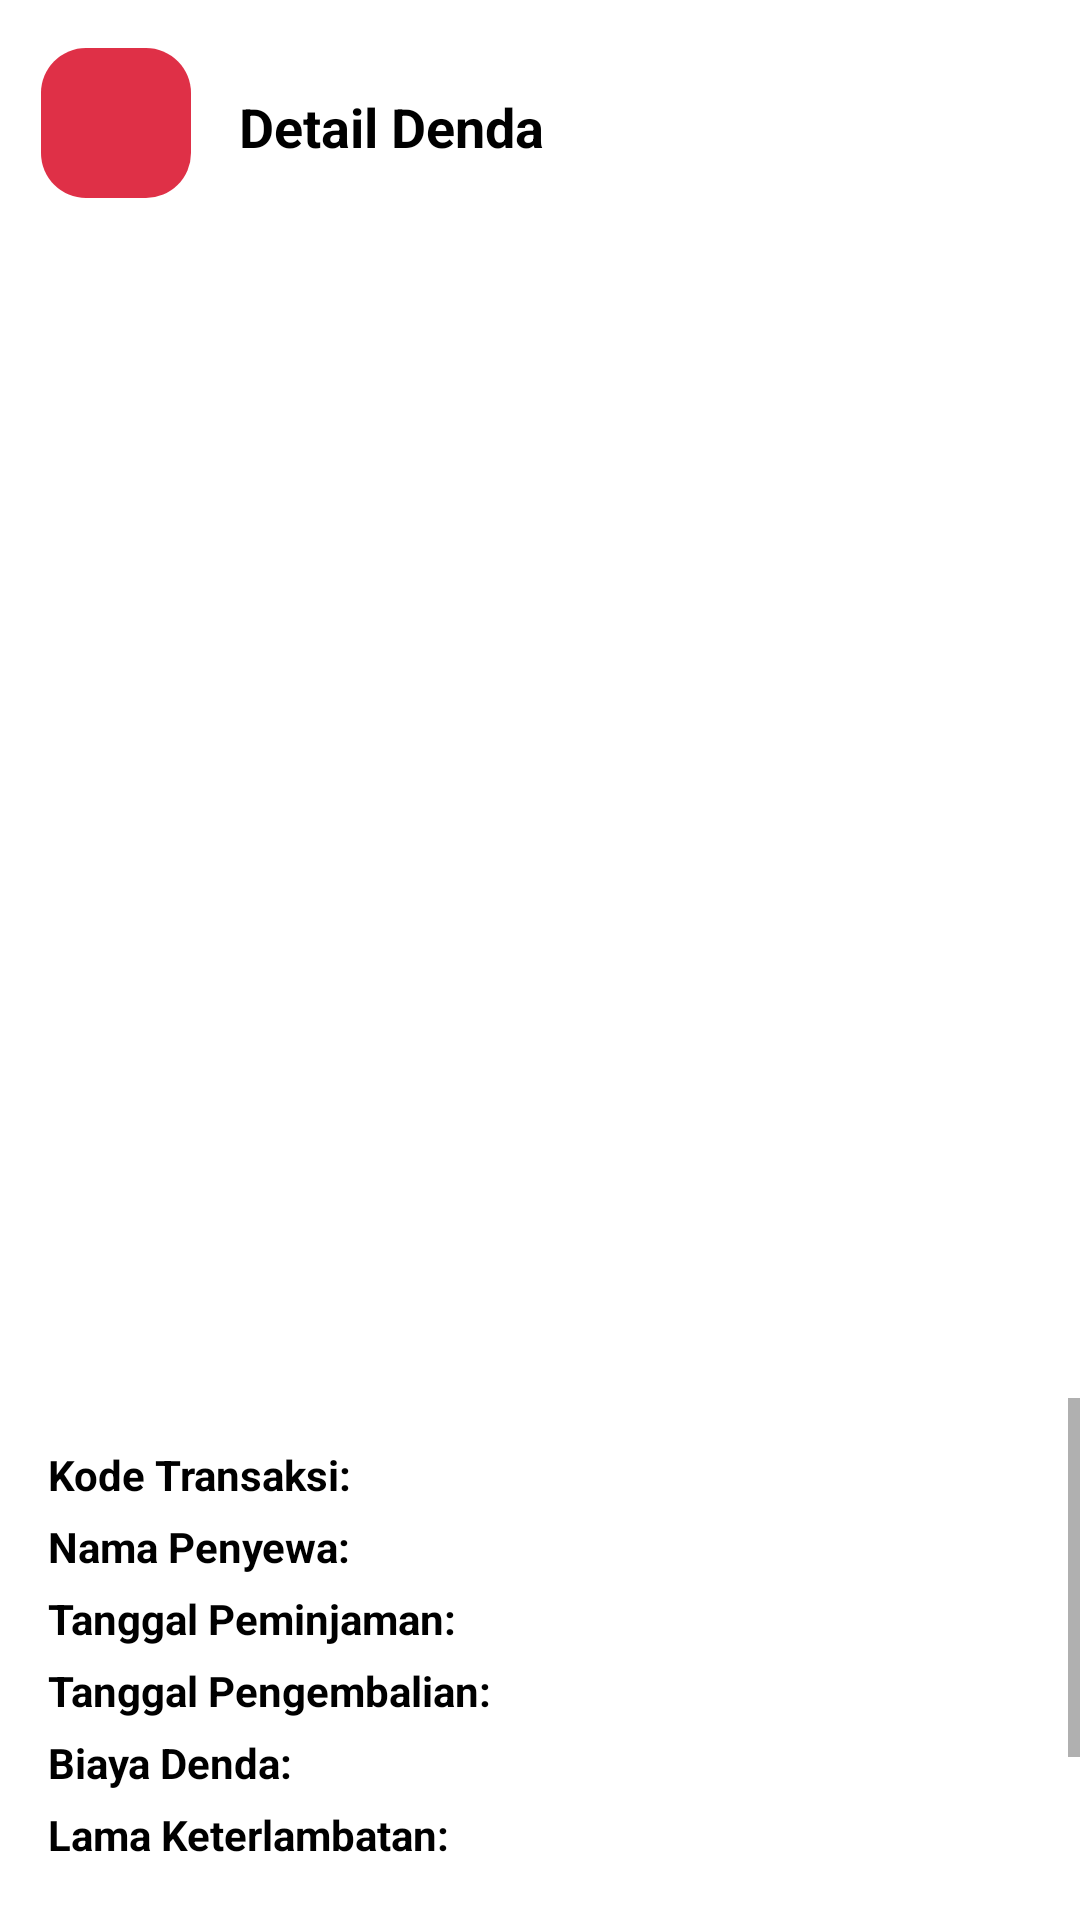

This screen was rendered from an Android layout file. Write that file and the resources it references.
<!-- AndroidManifest.xml: application theme Theme.Penyewaan_kamera -->
<!-- res/layout/activity_denda_detail.xml -->
<?xml version="1.0" encoding="utf-8"?>
<androidx.constraintlayout.widget.ConstraintLayout xmlns:android="http://schemas.android.com/apk/res/android"
    xmlns:app="http://schemas.android.com/apk/res-auto"
    xmlns:tools="http://schemas.android.com/tools"
    android:layout_width="match_parent"
    android:layout_height="match_parent"
    tools:context=".ui.denda.DendaDetailActivity">

    <ImageButton
        android:id="@+id/backButton"
        android:layout_width="50dp"
        android:layout_height="50dp"
        android:layout_marginTop="16dp"
        android:background="@drawable/rounded_bg"
        android:contentDescription="@string/button"
        android:src="@drawable/ic_baseline_arrow_back_24"
        app:layout_constraintEnd_toEndOf="parent"
        app:layout_constraintHorizontal_bias="0.044"
        app:layout_constraintStart_toStartOf="parent"
        app:layout_constraintTop_toTopOf="parent"
        app:tint="@color/white" />


    <TextView
        android:id="@+id/textView23"
        android:layout_width="wrap_content"
        android:layout_height="wrap_content"
        android:layout_marginStart="16dp"
        android:layout_marginTop="30dp"
        android:text="Detail Denda"
        android:textColor="@color/black"
        android:textSize="18sp"
        android:textStyle="bold"
        app:layout_constraintStart_toEndOf="@+id/backButton"
        app:layout_constraintTop_toTopOf="parent" />

    <androidx.recyclerview.widget.RecyclerView
        android:id="@+id/recyclerView"
        android:layout_width="match_parent"
        android:layout_height="400dp"
        app:layout_constraintEnd_toEndOf="parent"
        app:layout_constraintStart_toStartOf="parent"
        app:layout_constraintTop_toBottomOf="@+id/backButton"
        tools:listitem="@layout/item_cart" />


    <ScrollView
        android:layout_width="match_parent"
        android:layout_height="0dp"
        app:layout_constraintBottom_toBottomOf="parent"
        app:layout_constraintEnd_toEndOf="parent"
        app:layout_constraintStart_toStartOf="parent"
        app:layout_constraintTop_toBottomOf="@+id/recyclerView">


        <androidx.constraintlayout.widget.ConstraintLayout
            android:layout_width="match_parent"
            android:layout_height="wrap_content"
            android:layout_marginTop="16dp">

            <TextView
                android:id="@+id/transactionId"
                android:layout_width="wrap_content"
                android:layout_height="wrap_content"
                android:layout_marginStart="16dp"
                android:text="Kode Transaksi: "
                android:textColor="@color/black"
                android:textStyle="bold"
                app:layout_constraintStart_toStartOf="parent"
                app:layout_constraintTop_toTopOf="parent" />

            <TextView
                android:id="@+id/borrower"
                android:layout_width="wrap_content"
                android:layout_height="wrap_content"
                android:layout_marginStart="16dp"
                android:layout_marginTop="5dp"
                android:text="Nama Penyewa: "
                android:textColor="@color/black"
                android:textStyle="bold"
                app:layout_constraintStart_toStartOf="parent"
                app:layout_constraintTop_toBottomOf="@+id/transactionId" />

            <TextView
                android:id="@+id/startDate"
                android:layout_width="wrap_content"
                android:layout_height="wrap_content"
                android:layout_marginStart="16dp"
                android:text="Tanggal Peminjaman: "
                android:textColor="@color/black"
                android:layout_marginTop="5dp"
                android:textStyle="bold"
                app:layout_constraintStart_toStartOf="parent"
                app:layout_constraintTop_toBottomOf="@+id/borrower" />


            <TextView
                android:id="@+id/finishDate"
                android:layout_width="wrap_content"
                android:layout_height="wrap_content"
                android:layout_marginStart="16dp"
                android:text="Tanggal Pengembalian: "
                android:textColor="@color/black"
                android:layout_marginTop="5dp"
                android:textStyle="bold"
                app:layout_constraintStart_toStartOf="parent"
                app:layout_constraintTop_toBottomOf="@+id/startDate" />

            <TextView
                android:id="@+id/finalPrice"
                android:layout_width="wrap_content"
                android:layout_height="wrap_content"
                android:layout_marginStart="16dp"
                android:text="Biaya Denda: "
                android:textColor="@color/black"
                android:textStyle="bold"
                android:layout_marginTop="5dp"
                app:layout_constraintStart_toStartOf="parent"
                app:layout_constraintTop_toBottomOf="@+id/finishDate" />

            <TextView
                android:id="@+id/telat"
                android:layout_width="wrap_content"
                android:layout_height="wrap_content"
                android:layout_marginStart="16dp"
                android:text="Lama Keterlambatan: "
                android:layout_marginTop="5dp"
                android:textColor="@color/black"
                android:textStyle="bold"
                app:layout_constraintStart_toStartOf="parent"
                app:layout_constraintTop_toBottomOf="@+id/finalPrice" />


            <Button
                android:id="@+id/button4"
                android:layout_width="match_parent"
                android:layout_height="wrap_content"
                android:layout_marginStart="16dp"
                android:layout_marginTop="20sp"
                android:layout_marginEnd="16dp"
                android:text="Lokasi Pembayaran"
                android:textAllCaps="false"
                android:textStyle="bold"
                android:layout_marginBottom="30dp"
                app:layout_constraintBottom_toBottomOf="parent"
                app:layout_constraintEnd_toEndOf="parent"
                app:layout_constraintStart_toStartOf="parent"
                app:layout_constraintTop_toBottomOf="@+id/telat" />


        </androidx.constraintlayout.widget.ConstraintLayout>

    </ScrollView>




</androidx.constraintlayout.widget.ConstraintLayout>
<!-- res/layout/item_cart.xml (included above) -->
<?xml version="1.0" encoding="utf-8"?>
<androidx.constraintlayout.widget.ConstraintLayout
    xmlns:android="http://schemas.android.com/apk/res/android"
    android:layout_width="match_parent"
    android:layout_height="wrap_content"
    android:layout_marginStart="16dp"
    android:layout_marginEnd="16dp"
    android:layout_marginTop="16dp"
    android:id="@+id/cv"
    xmlns:app="http://schemas.android.com/apk/res-auto"
    android:background="@drawable/border_card">

    <com.makeramen.roundedimageview.RoundedImageView
        android:id="@+id/dp"
        android:layout_width="100dp"
        android:layout_height="100dp"
        android:elevation="10dp"
        android:layout_margin="10dp"
        android:scaleType="centerCrop"
        app:layout_constraintBottom_toBottomOf="parent"
        app:layout_constraintStart_toStartOf="parent"
        app:layout_constraintTop_toTopOf="parent"
        app:riv_corner_radius="5dp" />

    <TextView
        android:id="@+id/name"
        android:layout_width="match_parent"
        android:layout_height="wrap_content"
        android:maxLines="2"
        android:layout_marginStart="120dp"
        android:layout_marginEnd="16dp"
        android:textColor="@color/black"
        android:layout_marginTop="16dp"
        android:textStyle="bold"
        app:layout_constraintEnd_toEndOf="parent"
        app:layout_constraintStart_toEndOf="@+id/dp"
        app:layout_constraintTop_toTopOf="parent" />

    <TextView
        android:id="@+id/price"
        android:layout_width="match_parent"
        android:layout_height="wrap_content"
        android:maxLines="1"
        android:layout_marginEnd="16dp"
        android:layout_marginTop="5dp"
        android:layout_marginStart="120dp"
        android:textColor="@color/background"
        android:textSize="11sp"
        app:layout_constraintTop_toBottomOf="@+id/name" />

    <TextView
        android:id="@+id/duration"
        android:layout_width="match_parent"
        android:layout_height="wrap_content"
        android:maxLines="1"
        android:layout_marginEnd="16dp"
        android:layout_marginTop="5dp"
        android:layout_marginStart="120dp"
        android:textColor="@color/black"
        android:textSize="11sp"
        app:layout_constraintTop_toBottomOf="@+id/price" />

</androidx.constraintlayout.widget.ConstraintLayout>
<!-- resources referenced by this layout -->
<resources>
  <color name="background">#df3047</color>
  <color name="black">#FF000000</color>
  <color name="white">#FFFFFFFF</color>
  <!-- drawable border_card (drawable) -->
  <?xml version="1.0" encoding="UTF-8"?>
  <shape xmlns:android="http://schemas.android.com/apk/res/android">
      <stroke android:width="2dp" android:color="@color/background" />
      <corners android:radius="5dp"/>
      <padding android:left="0dp" android:top="0dp"
          android:right="0dp" android:bottom="0dp" />
  </shape>
  <!-- drawable rounded_bg (drawable) -->
  <?xml version="1.0" encoding="utf-8"?>
  <shape xmlns:android="http://schemas.android.com/apk/res/android" android:shape="rectangle">
  
      <corners android:radius="15dp" />
      <solid android:color="@color/background" />
  
  </shape>
  <string name="button">button</string>
  <style name="Theme.Penyewaan_kamera" parent="Theme.MaterialComponents.Light.NoActionBar">
          
          <item name="colorPrimary">@color/background</item>
          <item name="colorPrimaryVariant">@color/background</item>
          <item name="colorOnPrimary">@color/white</item>
          
          <item name="colorSecondary">@color/background</item>
          <item name="colorSecondaryVariant">@color/teal_700</item>
          <item name="colorOnSecondary">@color/black</item>
          
          <item name="android:statusBarColor" tools:targetApi="l">?attr/colorPrimaryVariant</item>
          
      </style>
  <color name="teal_700">#FF018786</color>
</resources>
